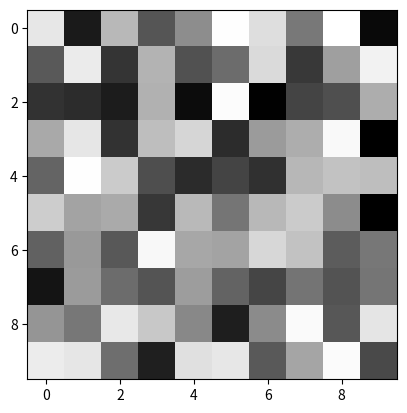

Write Python code to recreate this figure.
import matplotlib.pyplot as plt
import numpy as np

#Random 1D Images 
image_data = np.random.random((10, 10))

def on_mouse_move(event):
    if event.inaxes:  # Check your mouse position
        x, y = int(event.xdata), int(event.ydata) 
        # Get pixel value in your image
        pixel_value = image_data[y, x]
        print(f'Tọa độ: ({x}, {y}), Giá trị điểm ảnh: {pixel_value}')

# Show
fig, ax = plt.subplots()
ax.imshow(image_data, cmap='gray')

# Conect with on_mouse_move
fig.canvas.mpl_connect('motion_notify_event', on_mouse_move)

plt.show()
